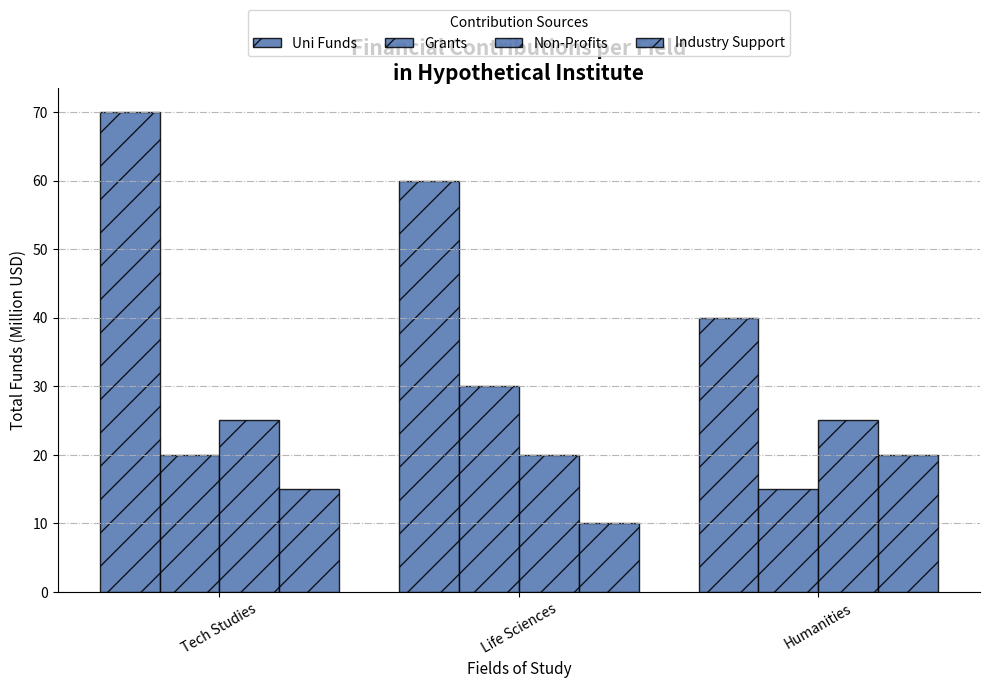

The script that saved this image:
import matplotlib.pyplot as plt
import numpy as np

disciplines = ['Tech Studies', 'Life Sciences', 'Humanities']
funding_sources = ['Uni Funds', 'Grants', 'Non-Profits', 'Industry Support']

funding_data = np.array([
    [70, 20, 25, 15],  
    [60, 30, 20, 10],  
    [40, 15, 25, 20],  
])

# Using a single color for all bars
uniform_color = '#4c72b0'
uniform_edge_color = 'black'
uniform_hatch_pattern = '/'

fig, ax = plt.subplots(figsize=(10, 7))
bar_width = 0.2  
x_positions = np.arange(len(disciplines))

for i, source in enumerate(funding_sources):
    ax.bar(x_positions + i * bar_width, funding_data[:, i], bar_width,
           label=source, color=uniform_color, alpha=0.85,
           edgecolor=uniform_edge_color, hatch=uniform_hatch_pattern)

ax.set_title("Financial Contributions per Field\nin Hypothetical Institute", fontsize=15, fontweight='heavy')
ax.set_xlabel('Fields of Study', fontsize=11, style='italic')
ax.set_ylabel('Total Funds (Million USD)', fontsize=11, style='italic')

ax.set_xticks(x_positions + bar_width * (len(funding_sources) - 1) / 2)
ax.set_xticklabels(disciplines, rotation=30)
ax.legend(title='Contribution Sources', loc='lower center', bbox_to_anchor=(0.5, 1.05), fontsize='medium', ncol=4, frameon=True)

ax.yaxis.grid(True, linestyle='dashdot', alpha=0.9)
ax.spines['top'].set_visible(False)
ax.spines['right'].set_visible(False)

plt.tight_layout()
plt.show()
